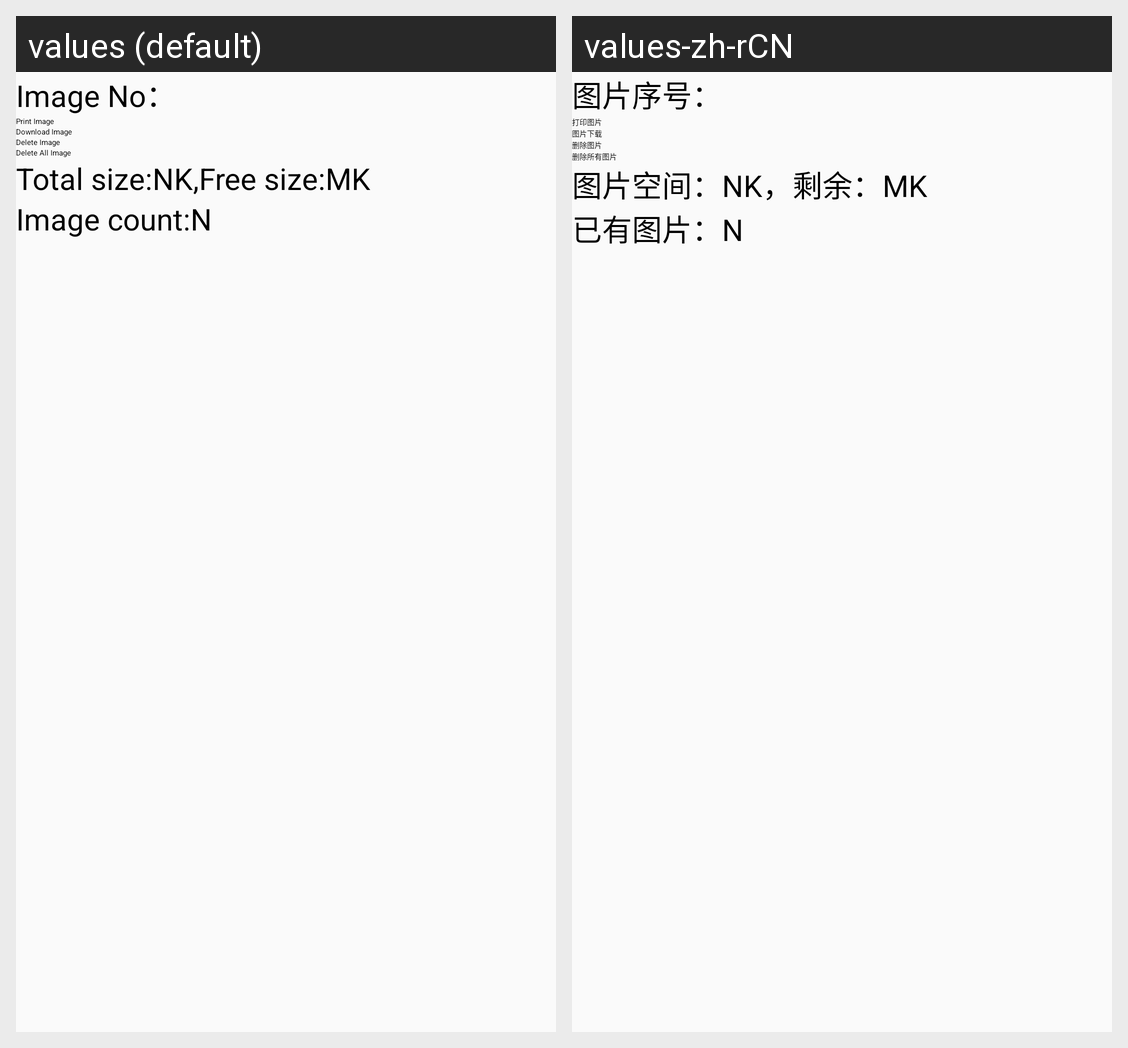

This grid shows one Android layout under two languages. Give, for every string resource on the screen, its name, the default text and each shown locale's text.
Android screen res/layout/activity_image_manage.xml rendered under 2 locales, left to right: values (default), values-zh-rCN. Device: Nexus 5 (rendered at 1080×1920; each locale shown at half size, 540×960, under a caption strip naming it); theme AppTheme.
Strings drawn on this screen, with the default value and each locale's value (text and hints the layout hard-codes, and strings that could not be matched under every locale, appear in the picture but are not listed):

activity_image_manage_imageno
  values: Image No：
  values-zh-rCN: 图片序号：

activity_image_manage_btnprint
  values: Print Image
  values-zh-rCN: 打印图片

activity_image_manage_btndownload
  values: Download Image
  values-zh-rCN: 图片下载

activity_image_manage_btndeleteone
  values: Delete Image
  values-zh-rCN: 删除图片

activity_image_manage_btndeleteall
  values: Delete All Image
  values-zh-rCN: 删除所有图片

activity_image_manage_txtSpace
  values: Total size:NK,Free size:MK
  values-zh-rCN: 图片空间：NK，剩余：MK

activity_image_manage_txtCounter
  values: Image count:N
  values-zh-rCN: 已有图片：N
